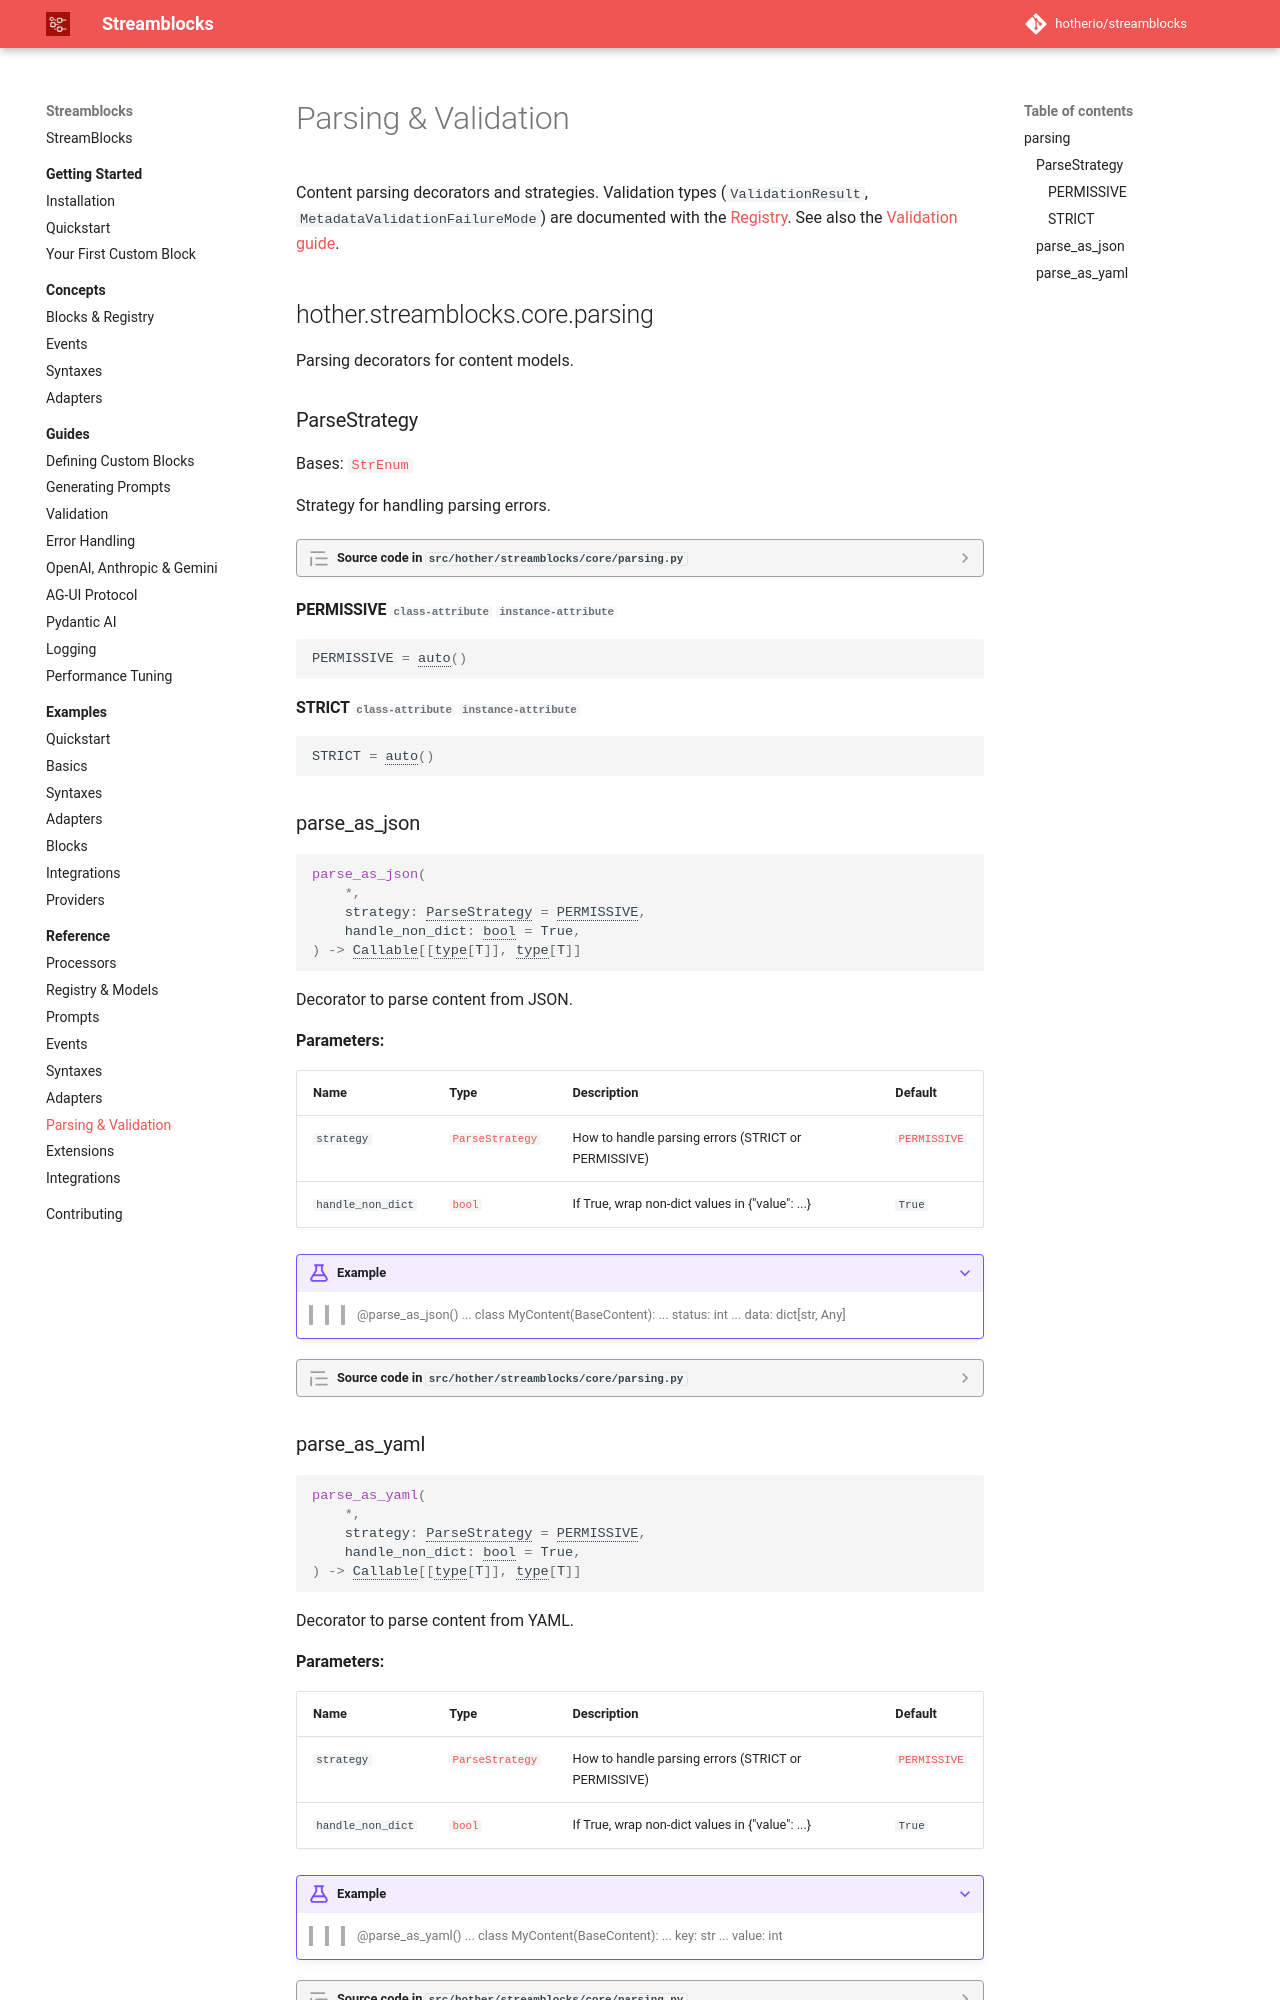

repository: hotherio/streamblocks · page: v0.4/reference/parsing-and-validation/index.html · generator: mkdocs

# Parsing & Validation

Content parsing decorators and strategies. Validation types (`ValidationResult`, `MetadataValidationFailureMode`) are documented with the [Registry](registry-and-models.md). See also the [Validation guide](../guides/validation.md).

::: hother.streamblocks.core.parsing
